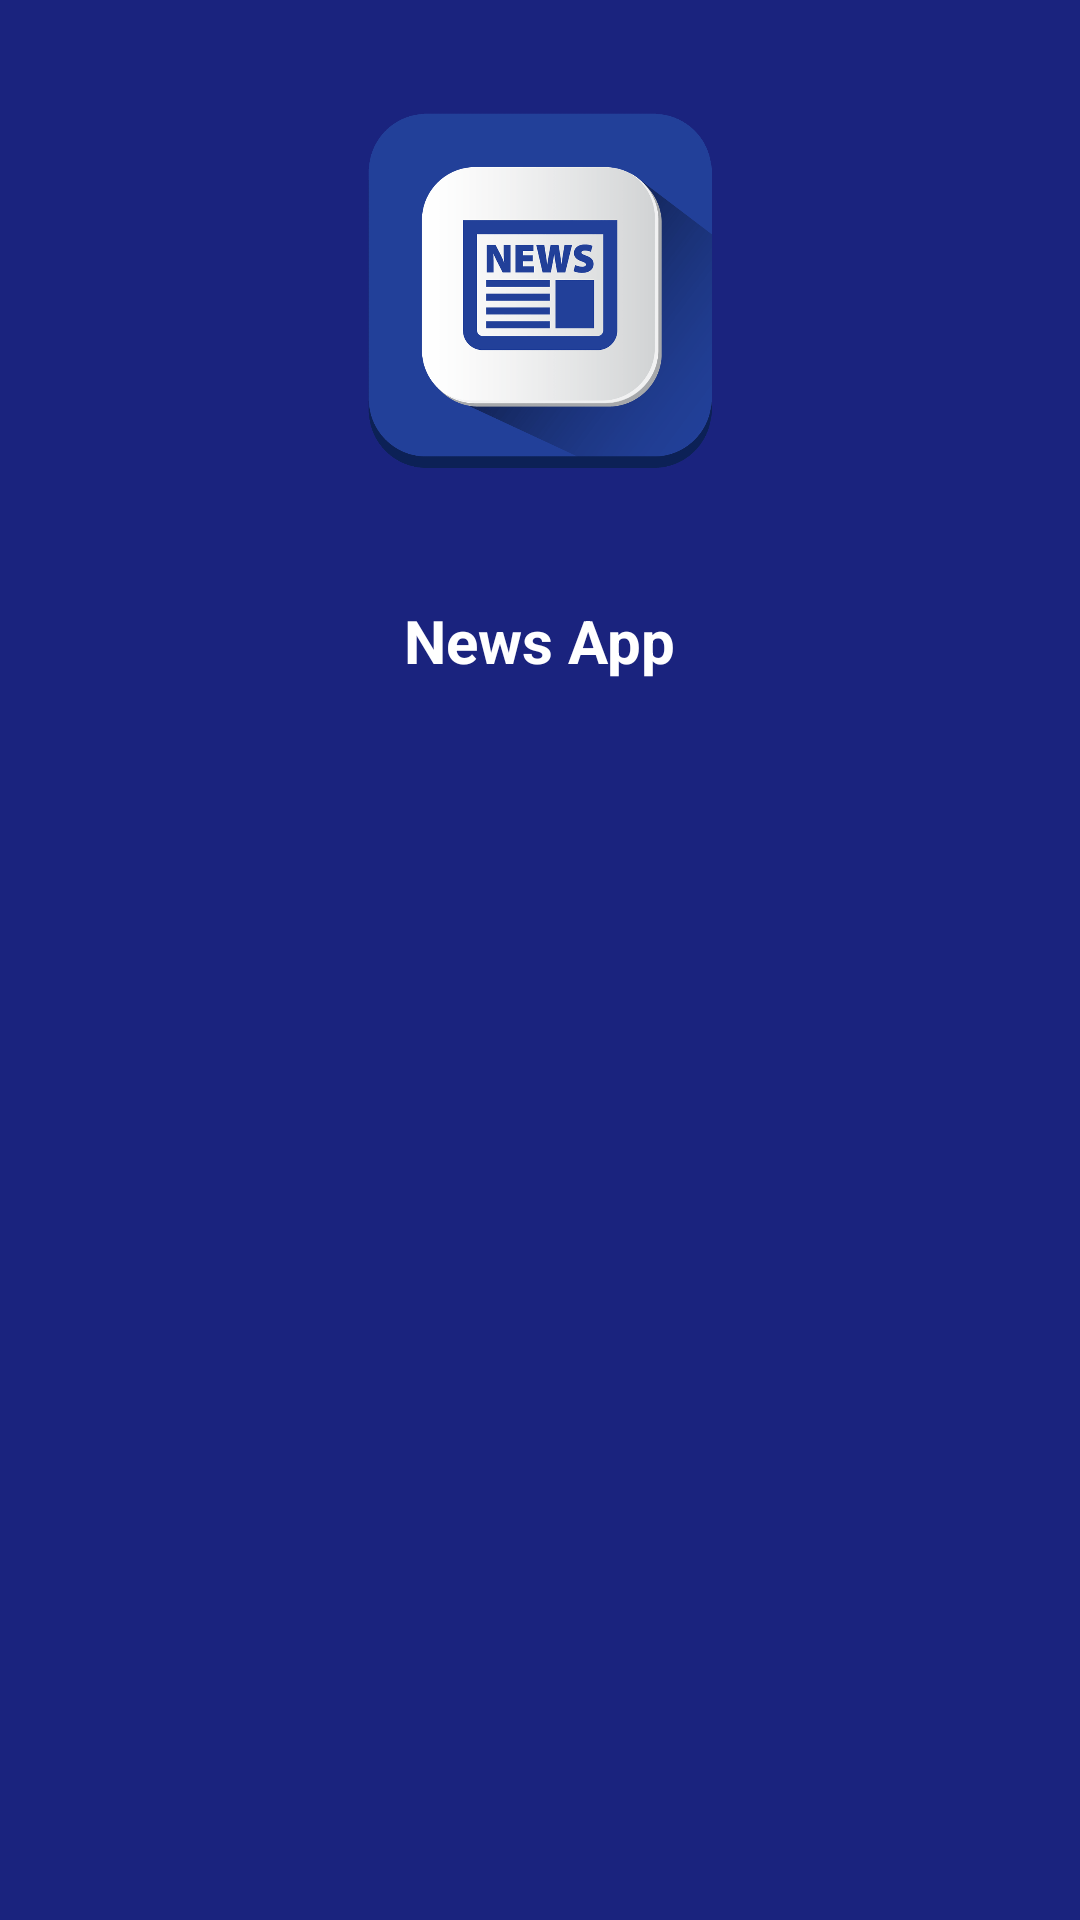

Write the Android layout XML for this screen, with the resource values it uses.
<!-- AndroidManifest.xml: application theme Theme.NewsApp -->
<!-- res/layout/drawer_header.xml -->
<?xml version="1.0" encoding="utf-8"?>
<LinearLayout xmlns:android="http://schemas.android.com/apk/res/android"
    android:layout_width="match_parent"
    android:layout_height="wrap_content"
    android:background="@color/purple_700"
    android:orientation="vertical">

    <ImageView
        android:id="@+id/img_News"
        android:layout_width="150dp"
        android:layout_height="150dp"
        android:layout_gravity="center_horizontal"
        android:layout_marginTop="20dp"
        android:padding="10dp"
        android:src="@drawable/news_logo" />

    <TextView
        android:id="@+id/txt_News"
        android:layout_width="wrap_content"
        android:layout_height="wrap_content"
        android:layout_gravity="center_horizontal"
        android:layout_margin="20dp"
        android:padding="10dp"
        android:text="News App"
        android:textColor="#ffffff"
        android:textSize="20sp"
        android:textStyle="bold" />

</LinearLayout>
<!-- resources referenced by this layout -->
<resources>
  <color name="purple_700">#1a237e</color>
  <!-- drawable news_logo: png bitmap (drawable-v24, 29426 bytes) -->
  <style name="Theme.NewsApp" parent="Theme.MaterialComponents.DayNight.NoActionBar">
          
          <item name="colorPrimary">@color/purple_500</item>
          <item name="colorPrimaryVariant">@color/purple_700</item>
          <item name="colorOnPrimary">@color/white</item>
          
          <item name="colorSecondary">@color/teal_200</item>
          <item name="colorSecondaryVariant">@color/teal_700</item>
          <item name="colorOnSecondary">@color/black</item>
          
          <item name="android:statusBarColor" tools:targetApi="l">?attr/colorPrimaryVariant</item>
          
          <item name="android:textColor">@color/black</item>
      </style>
  <color name="purple_500">#283593</color>
  <color name="white">#FFFFFFFF</color>
  <color name="teal_200">#FF03DAC5</color>
  <color name="teal_700">#FF018786</color>
  <color name="black">#FF000000</color>
</resources>
